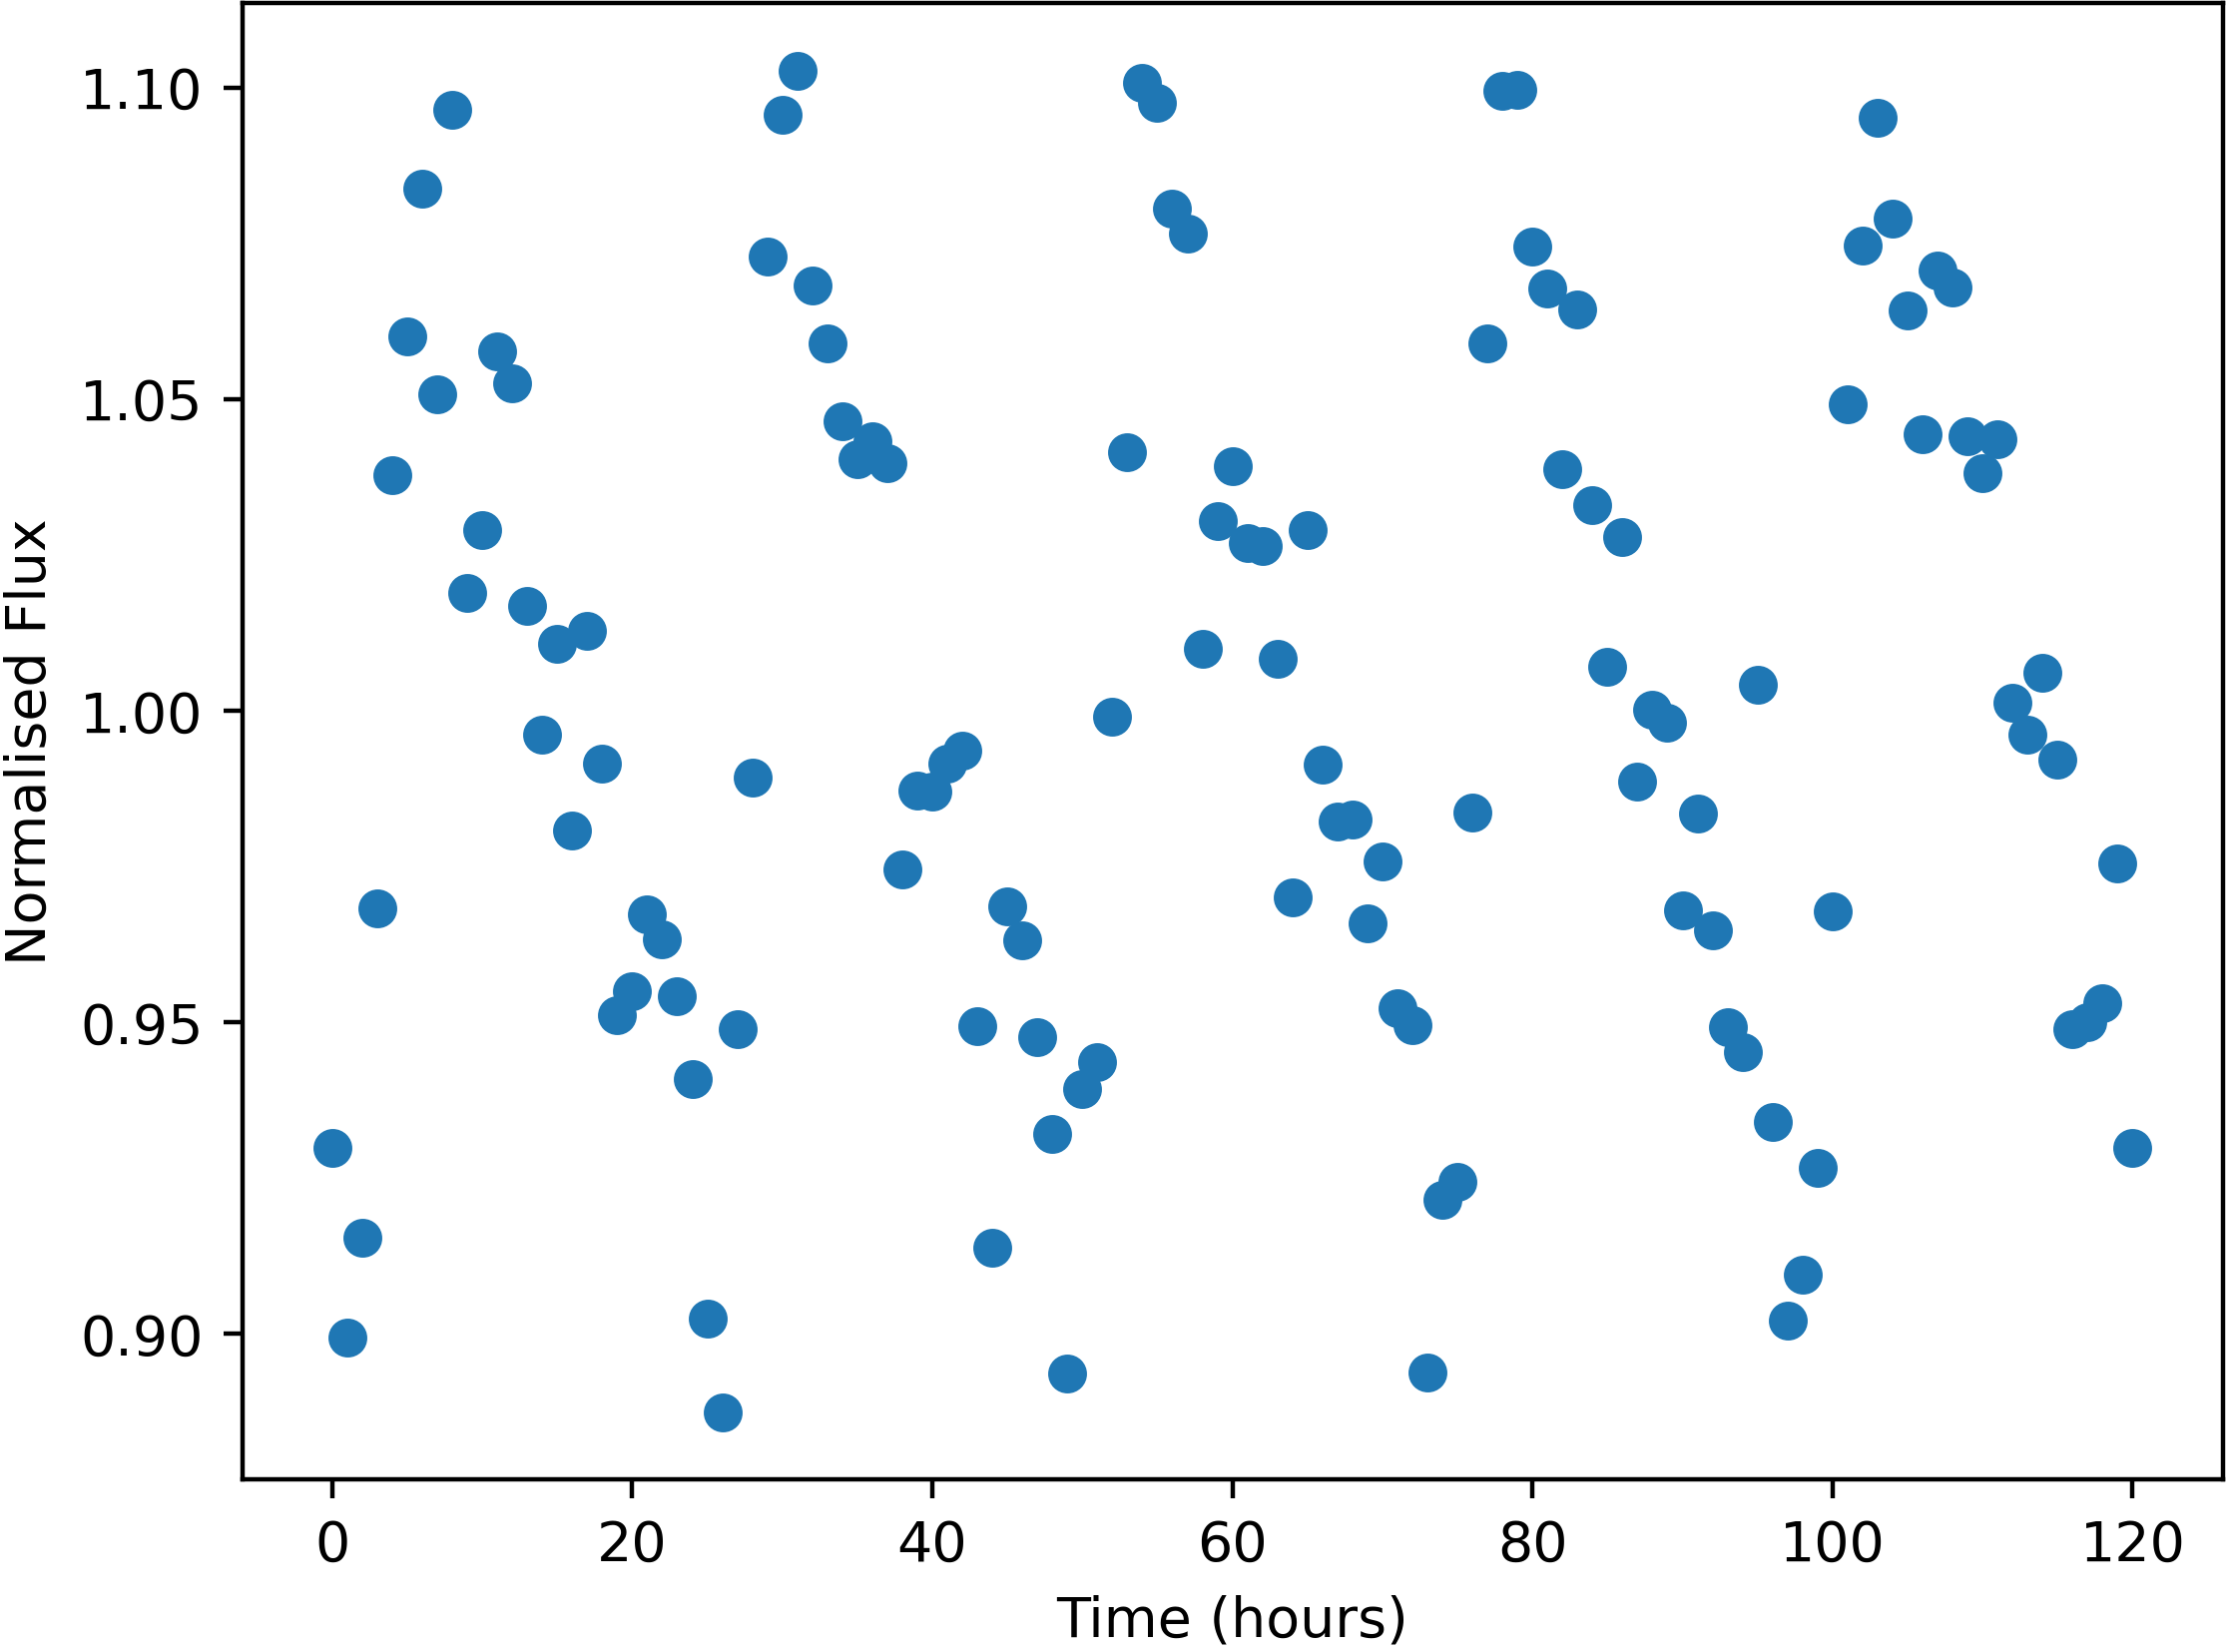

The data file committed next to this chart (first rows):
Time, NormalisedFlux
0.0, 0.9299
1.0, 0.8993
2.0, 0.9154
3.0, 0.9683
4.0, 1.038
5.0, 1.06
6.0, 1.084
7.0, 1.051
8.0, 1.096
9.0, 1.019
10.0, 1.029
11.0, 1.058
12.0, 1.053
13.0, 1.017
14.0, 0.9961
15.0, 1.011
16.0, 0.9807
17.0, 1.013
18.0, 0.9914
19.0, 0.9512
20.0, 0.9549
21.0, 0.9672
22.0, 0.9632
23.0, 0.9541
24.0, 0.9409
25.0, 0.9025
26.0, 0.8874
27.0, 0.9489
28.0, 0.9892
29.0, 1.073
30.0, 1.096
31.0, 1.103
32.0, 1.068
33.0, 1.059
34.0, 1.046
35.0, 1.04
36.0, 1.043
37.0, 1.04
38.0, 0.9745
39.0, 0.9871
40.0, 0.987
41.0, 0.9915
42.0, 0.9935
43.0, 0.9494
44.0, 0.9139
45.0, 0.9686
46.0, 0.9631
47.0, 0.9475
48.0, 0.932
49.0, 0.8936
50.0, 0.9393
51.0, 0.9436
52.0, 0.9991
53.0, 1.041
54.0, 1.101
55.0, 1.098
56.0, 1.08
57.0, 1.077
58.0, 1.01
59.0, 1.03
... 61 more rows
